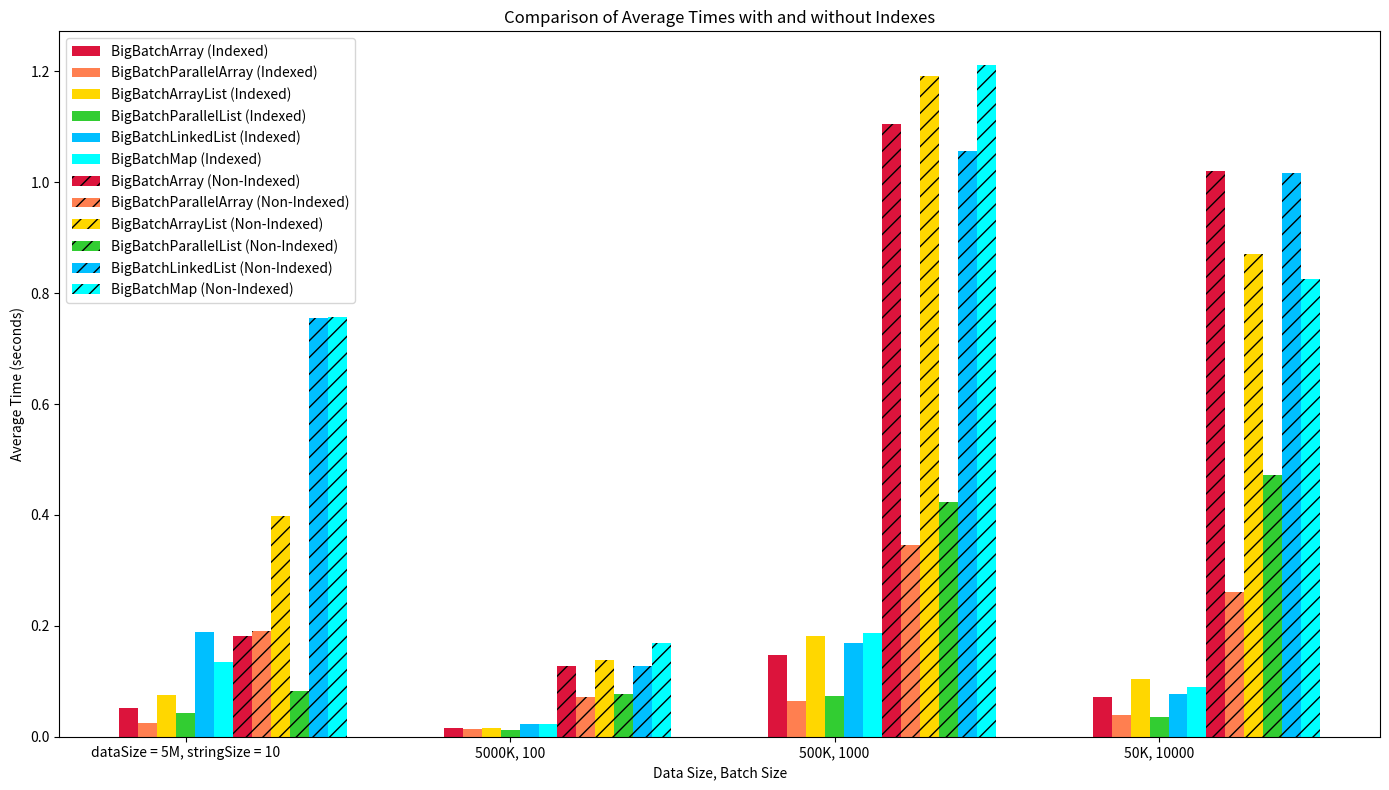

Write Python code to recreate this figure.
import matplotlib.pyplot as plt
import numpy as np

# Data from the user
categories = ['dataSize = 5M, stringSize = 10', '5000K, 100', '500K, 1000', '50K, 10000']
indexed_times = {
    'BigBatchArray': [0.05199948, 0.01573618, 0.14754118, 0.07212484],
    'BigBatchParallelArray': [0.02558798, 0.01473606, 0.06413864, 0.03924746],
    'BigBatchArrayList': [0.07577272, 0.01498660, 0.18135878, 0.10485318],
    'BigBatchParallelList': [0.04337702, 0.01277434, 0.07291580, 0.03598602],
    'BigBatchLinkedList': [0.18860142, 0.02282690, 0.16926616, 0.07628300],
    'BigBatchMap': [0.13538196, 0.02296786, 0.18795630, 0.08987014]
}

non_indexed_times = {
    'BigBatchArray': [0.18163150, 0.12719310, 1.10493642, 1.02000174],
    'BigBatchParallelArray': [0.19113044, 0.07106486, 0.34660914, 0.26109361],
    'BigBatchArrayList': [0.39744190, 0.13795072, 1.19194508, 0.87136534],
    'BigBatchParallelList': [0.08173558, 0.07630022, 0.42324698, 0.47200308],
    'BigBatchLinkedList': [0.75528213, 0.12793760, 1.05654324, 1.01666186],
    'BigBatchMap': [0.75790814, 0.16858742, 1.21179384, 0.82535414]
}

# 색상 설정
colors = {
    'BigBatchArray': 'crimson',
    'BigBatchParallelArray': 'coral',
    'BigBatchArrayList': 'gold',
    'BigBatchParallelList': 'limegreen',
    'BigBatchLinkedList': 'deepskyblue',
    'BigBatchMap': 'cyan'
}

x = np.arange(len(categories))  # the label locations
width = 0.35  # the width of the bars

fig, ax = plt.subplots(figsize=(14, 8))

# 인덱스를 사용한 시간 데이터 그리기
for i, (label, times) in enumerate(indexed_times.items()):
    ax.bar(x + (i-3)*width/6, times, width/6, label=f'{label} (Indexed)', color=colors[label])

# 인덱스를 사용하지 않은 시간 데이터 그리기
for i, (label, times) in enumerate(non_indexed_times.items()):
    ax.bar(x + (i+3)*width/6, times, width/6, label=f'{label} (Non-Indexed)', color=colors[label], hatch='//')

# Add some text for labels, title and custom x-axis tick labels, etc.
ax.set_xlabel('Data Size, Batch Size')
ax.set_ylabel('Average Time (seconds)')
ax.set_title('Comparison of Average Times with and without Indexes')
ax.set_xticks(x)
ax.set_xticklabels(categories)
ax.legend()

fig.tight_layout()

plt.show()
